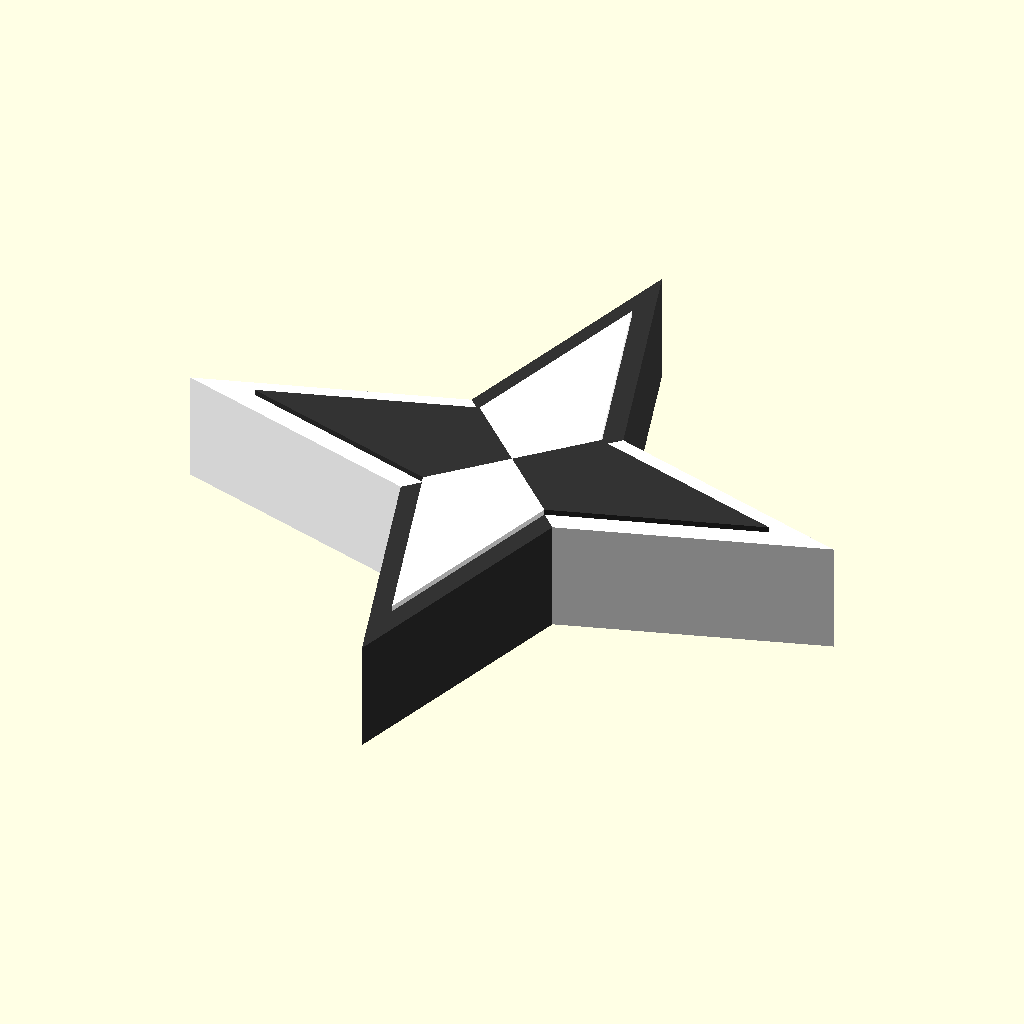
Cell 1: the model at its default parameters.
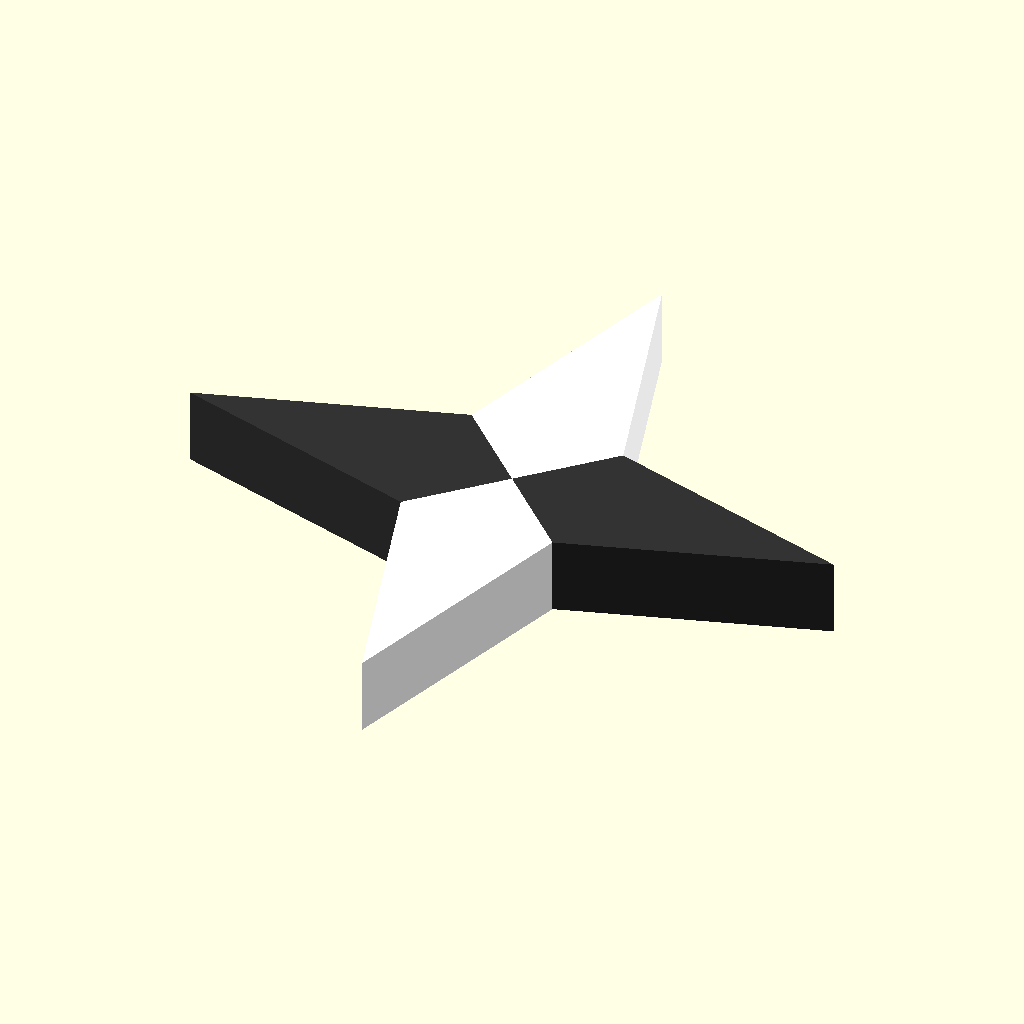
Cell 2 — border_fraction set to 1.6, the other parameters unchanged.
All cells are drawn from the same view direction (rotation 55°, 0°, 25°, orthographic, colour scheme Cornfield), but the view is re-fitted for each cell, so position and scale can differ between cells as well as the parameter.
OpenSCAD source file images/felicity_icon_2.scad:
border_fraction = 0.8;
white = [1.2,1.2,1.2];
black = [0.2,0.2,0.2];

starpoints = [
  [0,0],
  [1/sqrt(2),1/sqrt(2)],
  [3,0],
  [1/sqrt(2),-1/sqrt(2)]
];

scale(50/3){
//core
scale([border_fraction,border_fraction,1.1]){
color(black){
rotate([0,0,0]){polygon(starpoints);}
rotate([0,0,180]){polygon(starpoints);}
}
color(white){
rotate([0,0,90]){polygon(starpoints);}
rotate([0,0,270]){polygon(starpoints);}
}
}
//border
color(white){
rotate([0,0,0]){polygon(starpoints);}
rotate([0,0,180]){polygon(starpoints);}
}
color(black){
rotate([0,0,90]){polygon(starpoints);}
rotate([0,0,270]){polygon(starpoints);}
}
}

$vpr = [0,0,0];
$vpd = 300;

//openscad felicity_icon_2.scad -o felicity_icon_2.png --projection=ortho --colorscheme=Nature --imgsize=1000,1000
Parameter table extracted from the source (name, type, default, range or options):
border_fraction: number, default 0.8
white: vector, default [1.2, 1.2, 1.2]
black: vector, default [0.2, 0.2, 0.2]
